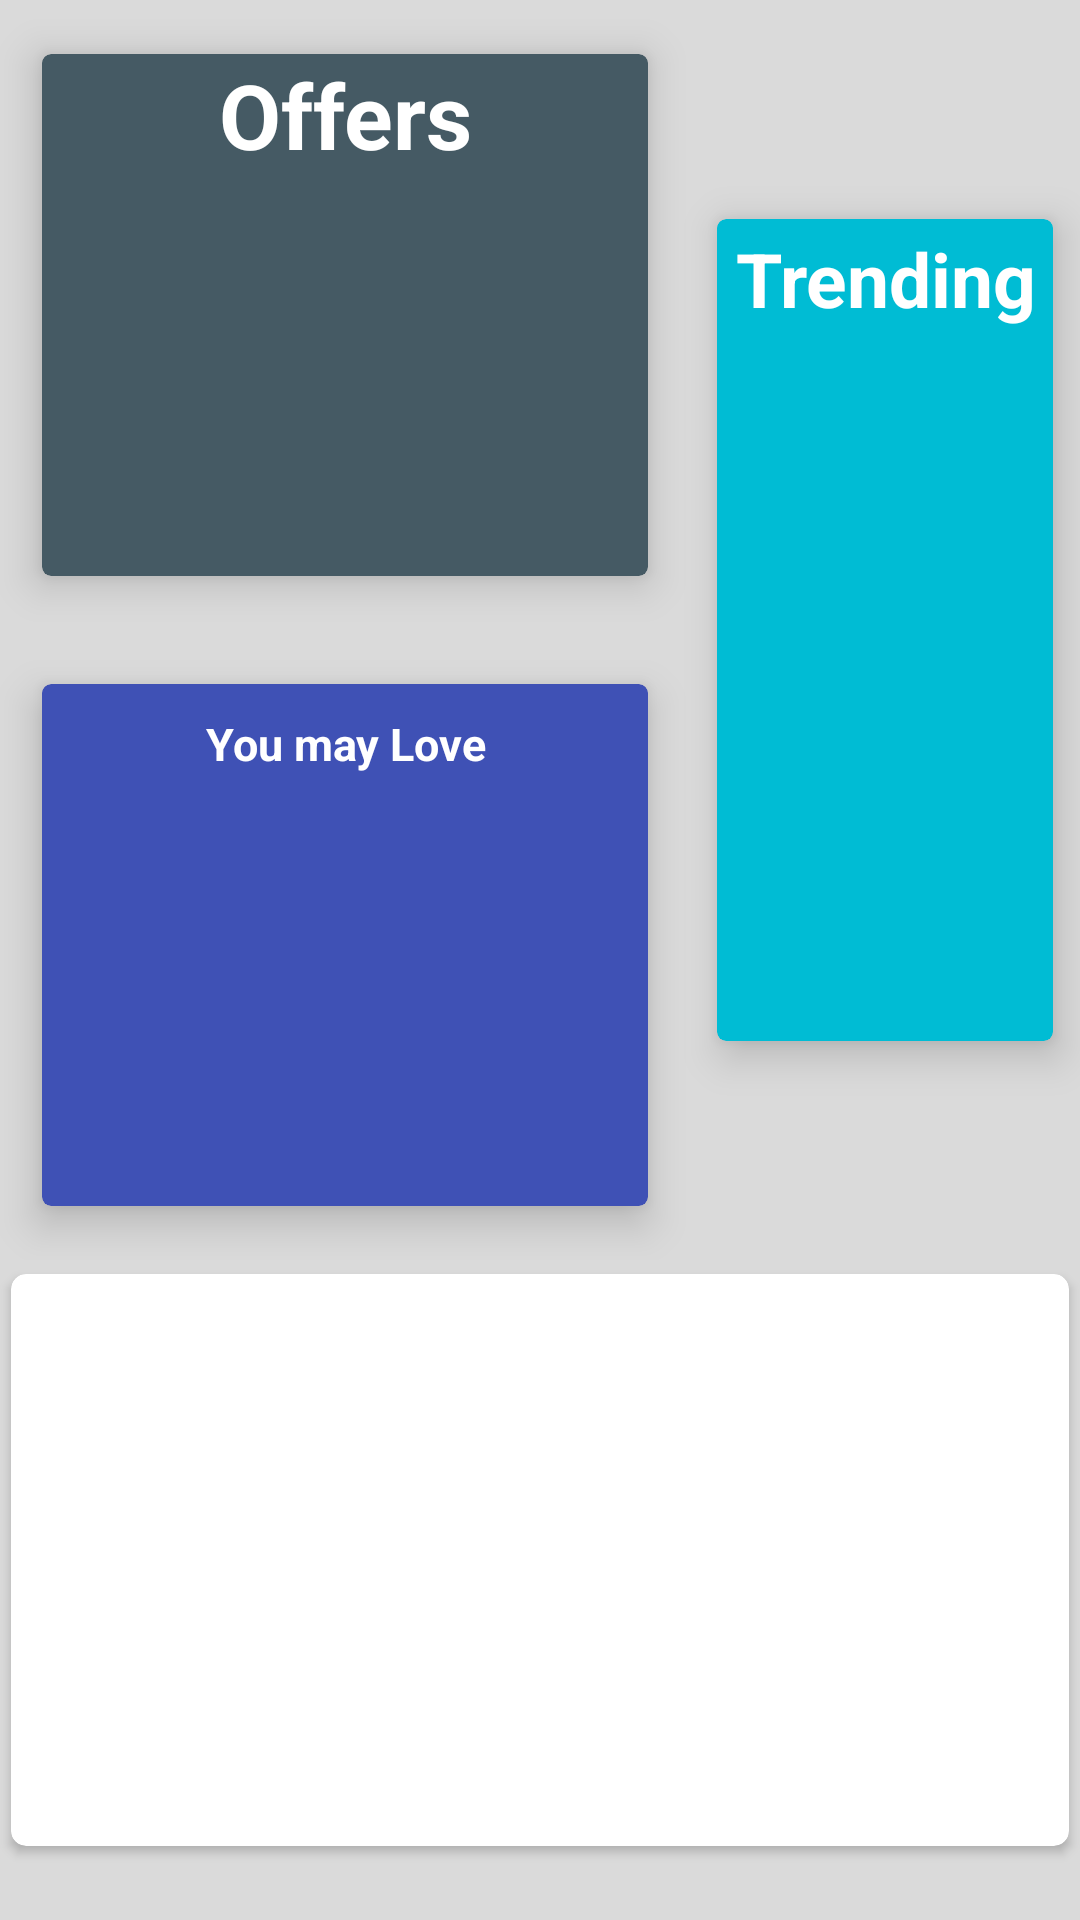

Here is an Android app screen rendered from its layout file. Give the layout XML and the strings, colors and styles it references.
<!-- AndroidManifest.xml: application theme AppTheme -->
<!-- res/layout/content_main.xml -->
<?xml version="1.0" encoding="utf-8"?>
<ScrollView android:layout_width="match_parent"
    android:layout_height="match_parent"
    android:fillViewport="true"

    android:background="#DADADA"
    xmlns:app="http://schemas.android.com/apk/res-auto"
    xmlns:android="http://schemas.android.com/apk/res/android">
<LinearLayout android:layout_width="match_parent"
    android:layout_height="match_parent"
    xmlns:card_view="http://schemas.android.com/apk/res-auto"
    android:orientation="vertical"
    xmlns:android="http://schemas.android.com/apk/res/android">



<RelativeLayout
    android:layout_width="match_parent"
    android:layout_height="wrap_content">
        <android.support.v7.widget.CardView
            android:id="@+id/card_view2"
            android:layout_width="220dp"
            android:layout_height="200dp"
            android:layout_gravity="center"
            card_view:cardBackgroundColor="#455A64"
            android:layout_margin="@dimen/card_margin"
            card_view:cardUseCompatPadding="true"


            card_view:cardElevation="8dp"

            card_view:cardCornerRadius="3dp">

            <TextView
                android:layout_width="match_parent"
                android:layout_height="40dp"
                android:gravity="center"
                android:textStyle="bold"
                android:textSize="30sp"

                android:text="Offers"
                android:textColor="#fff"/>

        </android.support.v7.widget.CardView>
    <android.support.v7.widget.CardView
        android:id="@+id/card_view11"
        android:layout_width="220dp"
        android:layout_height="200dp"
        android:layout_gravity="center"
        app:cardUseCompatPadding="true"
        android:layout_below="@+id/card_view2"
        android:layout_margin="@dimen/card_margin"
        card_view:cardBackgroundColor="#3F51B5"

        card_view:cardElevation="8dp"

        card_view:cardCornerRadius="3dp">

        <TextView
            android:layout_width="match_parent"
            android:layout_height="40dp"
            android:gravity="center"
            android:textStyle="bold"
            android:textSize="15sp"

            android:text="You may Love"
            android:textColor="#fff"/>

    </android.support.v7.widget.CardView>
        <android.support.v7.widget.CardView
            android:id="@+id/card_view3"
            android:layout_width="200dp"
            android:layout_height="300dp"
            android:layout_gravity="center"
            app:cardUseCompatPadding="true"
            card_view:cardBackgroundColor="#00BCD4"

            card_view:cardElevation="8dp"

            card_view:cardCornerRadius="3dp"
            android:layout_centerVertical="true"
            android:layout_toRightOf="@+id/card_view2"
            android:layout_toEndOf="@+id/card_view2">

            <TextView
                android:layout_width="match_parent"
                android:layout_height="40dp"
                android:textColor="#fff"
                android:gravity="center"
                android:textSize="25sp"
                android:textStyle="bold"
                android:text="Trending"/>

        </android.support.v7.widget.CardView>

</RelativeLayout>
    <android.support.v7.widget.CardView
        xmlns:android="http://schemas.android.com/apk/res/android"
        xmlns:card_view="http://schemas.android.com/apk/res-auto"
        android:layout_width="match_parent"
        android:layout_height="200dp"
        android:orientation="horizontal"
        card_view:cardUseCompatPadding="true"
        card_view:cardCornerRadius="5dp">
    </android.support.v7.widget.CardView>
    <android.support.v7.widget.RecyclerView
        android:id="@+id/recycler_view"
        android:layout_width="match_parent"
        android:layout_height="wrap_content"
        android:clipToPadding="false"
        android:scrollbars="vertical" />

    </LinearLayout></ScrollView>
<!-- resources referenced by this layout -->
<resources>
  <dimen name="card_margin">5dp</dimen>
  <style name="AppTheme" parent="Theme.AppCompat.Light.DarkActionBar">
          
          <item name="colorPrimary">@color/colorPrimary</item>
          <item name="colorPrimaryDark">@color/colorPrimaryDark</item>
          <item name="colorAccent">@color/colorAccent</item>
          <item name="windowActionBar">false</item>
          <item name="windowNoTitle">true</item>
          <item name="elevation">0dp</item>
      </style>
  <color name="colorPrimary">#bf3856</color>
  <color name="colorPrimaryDark">#ae2628</color>
  <color name="colorAccent">#FF4081</color>
</resources>
